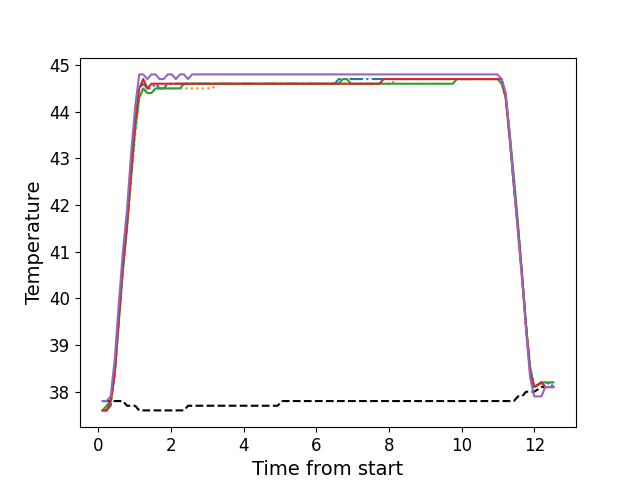

Source data for this figure (header and first rows):
, times, neutral, z1, z2, z3, z4, z5
0, 0.1156, 37.8, 37.6, 37.6, 37.6, 37.6, 37.8
1, 0.2282, 37.8, 37.6, 37.6, 37.7, 37.6, 37.8
2, 0.3399, 37.8, 37.7, 37.8, 37.8, 37.8, 37.9
3, 0.4515, 37.8, 38.4, 38.4, 38.4, 38.4, 38.7
4, 0.5641, 37.8, 39.6, 39.5, 39.5, 39.6, 39.9
5, 0.6757, 37.8, 40.7, 40.6, 40.6, 40.7, 41.0
6, 0.7884, 37.7, 41.6, 41.5, 41.5, 41.6, 41.9
7, 0.901, 37.7, 42.7, 42.5, 42.6, 42.7, 43.1
8, 1.013, 37.7, 43.7, 43.5, 43.6, 43.8, 44.1
9, 1.124, 37.6, 44.5, 44.3, 44.3, 44.5, 44.8
10, 1.236, 37.6, 44.6, 44.5, 44.5, 44.7, 44.8
11, 1.349, 37.6, 44.5, 44.4, 44.4, 44.5, 44.7
12, 1.46, 37.6, 44.5, 44.4, 44.4, 44.6, 44.8
13, 1.573, 37.6, 44.6, 44.5, 44.5, 44.6, 44.8
14, 1.684, 37.6, 44.5, 44.5, 44.5, 44.6, 44.7
15, 1.797, 37.6, 44.5, 44.5, 44.5, 44.6, 44.7
16, 1.909, 37.6, 44.6, 44.5, 44.5, 44.6, 44.8
17, 2.021, 37.6, 44.6, 44.5, 44.5, 44.6, 44.8
18, 2.133, 37.6, 44.6, 44.5, 44.5, 44.6, 44.7
19, 2.245, 37.6, 44.6, 44.5, 44.5, 44.6, 44.8
20, 2.357, 37.6, 44.6, 44.5, 44.6, 44.6, 44.8
21, 2.469, 37.7, 44.6, 44.5, 44.6, 44.6, 44.7
22, 2.581, 37.7, 44.6, 44.5, 44.6, 44.6, 44.8
23, 2.693, 37.7, 44.6, 44.5, 44.6, 44.6, 44.8
24, 2.805, 37.7, 44.6, 44.5, 44.6, 44.6, 44.8
25, 2.918, 37.7, 44.6, 44.5, 44.6, 44.6, 44.8
26, 3.029, 37.7, 44.6, 44.5, 44.6, 44.6, 44.8
27, 3.141, 37.7, 44.6, 44.5, 44.6, 44.6, 44.8
28, 3.252, 37.7, 44.6, 44.6, 44.6, 44.6, 44.8
29, 3.365, 37.7, 44.6, 44.6, 44.6, 44.6, 44.8
30, 3.478, 37.7, 44.6, 44.6, 44.6, 44.6, 44.8
31, 3.589, 37.7, 44.6, 44.6, 44.6, 44.6, 44.8
32, 3.702, 37.7, 44.6, 44.6, 44.6, 44.6, 44.8
33, 3.814, 37.7, 44.6, 44.6, 44.6, 44.6, 44.8
34, 3.926, 37.7, 44.6, 44.6, 44.6, 44.6, 44.8
35, 4.038, 37.7, 44.6, 44.6, 44.6, 44.6, 44.8
36, 4.15, 37.7, 44.6, 44.6, 44.6, 44.6, 44.8
37, 4.263, 37.7, 44.6, 44.6, 44.6, 44.6, 44.8
38, 4.374, 37.7, 44.6, 44.6, 44.6, 44.6, 44.8
39, 4.486, 37.7, 44.6, 44.6, 44.6, 44.6, 44.8
40, 4.598, 37.7, 44.6, 44.6, 44.6, 44.6, 44.8
41, 4.71, 37.7, 44.6, 44.6, 44.6, 44.6, 44.8
42, 4.822, 37.7, 44.6, 44.6, 44.6, 44.6, 44.8
43, 4.935, 37.7, 44.6, 44.6, 44.6, 44.6, 44.8
44, 5.046, 37.8, 44.6, 44.6, 44.6, 44.6, 44.8
45, 5.159, 37.8, 44.6, 44.6, 44.6, 44.6, 44.8
46, 5.271, 37.8, 44.6, 44.6, 44.6, 44.6, 44.8
47, 5.383, 37.8, 44.6, 44.6, 44.6, 44.6, 44.8
48, 5.495, 37.8, 44.6, 44.6, 44.6, 44.6, 44.8
49, 5.606, 37.8, 44.6, 44.6, 44.6, 44.6, 44.8
50, 5.719, 37.8, 44.6, 44.6, 44.6, 44.6, 44.8
51, 5.831, 37.8, 44.6, 44.6, 44.6, 44.6, 44.8
52, 5.943, 37.8, 44.6, 44.6, 44.6, 44.6, 44.8
53, 6.055, 37.8, 44.6, 44.6, 44.6, 44.6, 44.8
54, 6.168, 37.8, 44.6, 44.6, 44.6, 44.6, 44.8
55, 6.279, 37.8, 44.6, 44.6, 44.6, 44.6, 44.8
56, 6.391, 37.8, 44.6, 44.6, 44.6, 44.6, 44.8
57, 6.503, 37.8, 44.6, 44.6, 44.6, 44.6, 44.8
58, 6.615, 37.8, 44.7, 44.6, 44.6, 44.6, 44.8
59, 6.727, 37.8, 44.7, 44.6, 44.7, 44.6, 44.8
... 51 more rows
